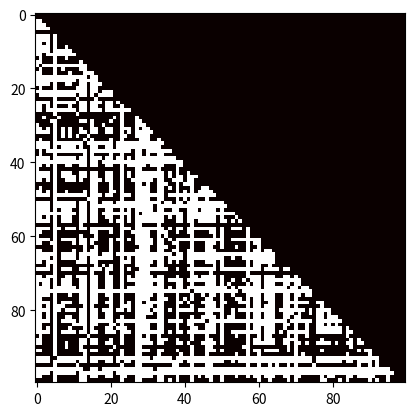

Write the Python code that produced this figure.
import numpy as np
import numpy.linalg as lin
import random
import matplotlib.pyplot as plt
import time
import scipy.optimize as opt

def test_mapping(mapping, R, n):
    total = 0
    for i in range(n):
        for j in range(i):
            total = total + (R[i][j] * ((mapping[i] - mapping[j])**2))
    return total

def test_mapping_matrix(mapping, R, n):
    returnMatrix = [[0 for i in range(n)] for j in range(n)]
    for i in range(n):
        for j in range(i):
            returnMatrix[i][j] = (R[i][j] * ((mapping[i] - mapping[j])**2))
            returnMatrix[j][i] = (R[i][j] * ((mapping[i] - mapping[j])**2))
    return returnMatrix

def gen_mapping(n, order):
    mapping = [(i, order[i]) for i in range(n)]
    mapping.sort(key=lambda x : x[1])
    #return [mapping[i][0] for i in range(n)]
    returnList = [0 for i in range(n)]
    for i in range(n):
        returnList[mapping[i][0]] = i
    return returnList


def generate_data(n, steps, mapping):
    steps = 200
    birth = lambda k : 0.1*(0.98**(k**2))
    death = lambda k : 0.2
    graphs = list()
    graph = [[0 for i in range(n)] for j in range(n)]
    graphs.append(graph)
    

    for i in range(steps):
        new_graph = [[0 for i in range(n)] for j in range(n)]
        for j in range(n):
            for k in range(j):
                result = random.randint(1, 10000)
                if graph[j][k] == 0:
                    if birth(mapping[j]-mapping[k]) * 10000 > result:
                        new_graph[j][k] = 1
                    else:
                        new_graph[j][k] = 0
                else:
                    if death(mapping[j]-mapping[k]) * 10000 > result:
                        new_graph[j][k] = 0
                    else:
                        new_graph[j][k] = 1
        graph = new_graph 
        graphs.append(graph)
    return graphs

def generate_data_social(n, start, steps, mapping, birth, death):
    graphs = list()
    graphs.append(start)
    
    for i in range(steps):
        new_graph = [set() for j in range(n)]
        for j in range(n):
            for k in range(j):
                result = random.randint(1, 10000)
                if k not in graphs[i][j]:
                    if birth(mapping[j]-mapping[k]) * 10000 > result:
                        new_graph[j].add(k)
                        new_graph[k].add(j)
                else:
                    if death(mapping[j]-mapping[k]) * 10000 < result:
                        new_graph[j].add(k)
                        new_graph[k].add(j)
        graphs.append(new_graph)
    return graphs

def generate_social(n, steps):
    initial_birth = 0.1
    initial_list = [set() for j in range(n)]
    graphs = list()
    for i in range(n):
        for j in range(i):
            result = random.randint(1, 10000)
            if result > 10000 - (10000 * initial_birth):
                initial_list[i].add(j)
                initial_list[j].add(i)
    
    graphs.append(initial_list)
    for k in range(1, steps):
        prob_matrix = [[0.02 for i in range(n)] for j in range(n)]
        for i in range(n):
            for j in range(i):
                if j in graphs[k-1][i]:
                    for el in graphs[k-1][i]:
                        prob_matrix[i][j] = prob_matrix[i][j] + 0.025
                    for el in graphs[k-1][j]:
                        prob_matrix[i][j] = prob_matrix[i][j] + 0.025
        
        new_list = [set() for j in range(n)]
        for i in range(n):
            for j in range(i):
                if j in graphs[k-1][i]:
                    result = random.randint(1, 10000)
                    if result < 10000 - (0.03 * 10000):
                        new_list[i].add(j)
                        new_list[j].add(i)
                else:
                    result = random.randint(1, 10000)
                    if result > 10000 - (prob_matrix[i][j] * 10000):
                        new_list[i].add(j)
                        new_list[j].add(i)
        graphs.append(new_list)
        
    return graphs
                        



def analyze_graph(graphs, n):
    R = [[0 for i in range(n)] for j in range(n)]
    for i in range(n):
        for j in range(i):
            freq = 0
            for k in range(len(graphs)):
                if graphs[k][i][j] != 0:
                    freq = freq + 1
            R[i][j] = freq
            R[j][i] = freq

    D = [[0 for i in range(n)] for j in range(n)]
    for i in range(n):
        D[i][i] = sum(R[i]) + sum(R[:][i])

    deltaR = list()
    for i in range(n):
        deltaR.append([D[i][j] - R[i][j] for j in range(n)])
    return R, D, deltaR

def analyze_list(graphs, n, step_cap):
    R = [[0 for i in range(n)] for j in range(n)]
    for i in range(n):
        for j in range(i):
            freq = 0
            for k in range(step_cap):
                if j in graphs[k][i]:
                    freq = freq + 1
            R[i][j] = freq
            R[j][i] = freq

    D = [[0 for i in range(n)] for j in range(n)]
    for i in range(n):
        D[i][i] = sum(R[i]) + sum(R[:][i])

    deltaR = list()
    for i in range(n):
        deltaR.append([D[i][j] - R[i][j] for j in range(n)])
    return R, D, deltaR

def run_eigenanalysis(mapping, graphs, R, D, deltaR, n):
    [w, v] = lin.eig(deltaR)

    index = 0
    for i in range(len(w)):
        if w[i] > w[index]:
            index = i

    max_index = index

    for i in range(len(w)):
        if w[i] < w[index] and w[i] > 0:
            index = i
    min_index = index

    max_pairs = [(i, v[max_index][i]) for i in range(n)]
    min_pairs = [(i, v[min_index][i]) for i in range(n)]
    max_pairs.sort(key=lambda x : x[1])
    min_pairs.sort(key=lambda x : x[1])

    max_results = gen_mapping(n, v[max_index])
    min_results = gen_mapping(n, v[min_index])

    #print(mapping)
    #print(max_results)
    #print(min_results)

    #print(test_mapping(mapping, R, n))
    #print(test_mapping(max_results, R, n))
    #print(test_mapping(min_results, R, n))
    #random_mapping = [i for i in range(n)]
    #random.shuffle(random_mapping)
    #print(test_mapping(random_mapping, R, n))

def run_sgd(n, R, deltaR):
    q = [i for i in range(n)]
    random.shuffle(q)
    iterations = 0
    lamb = 0.00001
    err_arr = list()
    while iterations < 10000:
        #mapping = gen_mapping(n, q)
        #err = test_mapping(mapping, R, n)
        err = obj(q, deltaR)
        err_arr.append(err)
        #print(err)
        #if iterations > 300 and err >= err_arr[iterations - 300]:
            #break
        derivative = deriv(q, deltaR)#np.matmul(np.transpose(q), deltaR + np.transpose(deltaR))
        nor = lin.norm(derivative)
        #print(nor)
        if nor == 0.0:
            break
        q = q - (lamb * derivative * (iterations / 100))
        iterations = iterations + 1
        #mapping = gen_mapping(n, q)
        #print(test_mapping(mapping, R, n))
    
    mapping = gen_mapping(n, q)
    return mapping

def deriv(q, deltaR):
    return np.matmul(np.transpose(q), deltaR + np.transpose(deltaR))
    
def obj(q, deltaR):
    return np.matmul(np.matmul(np.transpose(q), deltaR), q)

#lambda x: test_mapping(gen_mapping(n,x), R, n)
def run_scipy(n, R, deltaR):
    guess = [i for i in range(n)]
    #random.shuffle(guess)
    res = opt.minimize(lambda x : obj(x, deltaR), guess, method='Newton-CG', jac=lambda x : deriv(x, deltaR))
    return gen_mapping(n, res.x)

def list_to_matrix(adj_list):
    matrix = [[0 for i in range(len(adj_list))] for j in range(len(adj_list))]
    for i in range(len(adj_list)):
        for j in range(i):
            if j in adj_list[i]:
                matrix[i][j] = 1
    return matrix

def run(n):
    steps = 200
    mapping = [el for el in range(n)]
    random.shuffle(mapping)
    graphs = generate_data(n, steps, mapping)
    R, D, deltaR = analyze_graph(graphs, n)
    #t0 = time.time()
    sgd_mapping = run_sgd(n, R, deltaR)
    #t1 = time.time()
    #return t1 - t0
    #t0 = time.time()
    scip_mapping = run_scipy(n, R, deltaR)
    #t1 = time.time()
    #return t1 - t0
    #print(scip_mapping)
    

    print("Actual Solution: " + str(test_mapping(mapping, R, n)))
    print("SGD Solution: " + str(test_mapping(mapping, R, n)))
    print("Scip Solution: " + str(test_mapping(scip_mapping, R, n)))
    scip_graphs = generate_data(n, steps, scip_mapping)
    sgd_graphs = generate_data(n, steps, sgd_mapping)
    
    plt.imshow(graphs[steps-1], cmap='hot', interpolation='nearest')
    plt.title = 'Original Matrix'
    plt.show()

    plt.imshow(sgd_graphs[steps-1], cmap='hot', interpolation='nearest')
    plt.title = 'Matrix produced by Gradient Descent'
    plt.show()

    plt.imshow(scip_graphs[steps-1], cmap='hot', interpolation='nearest')
    plt.title = 'Matrix produced by COBYLA'
    plt.show()

def run_social(n):
    steps = 100
    step_cap = 50
    graphs = generate_social(n, steps)
    R, D, deltaR = analyze_list(graphs, n, step_cap)
    
    #t0 = time.time()
    sgd_mapping = run_sgd(n, R, deltaR)
    #t1 = time.time()
    #return t1 - t0
    #t0 = time.time()
    scip_mapping = run_scipy(n, R, deltaR)
    #t1 = time.time()
    #return t1 - t0
    #print(scip_mapping)

    sgd_graphs = generate_data_social(n, graphs[step_cap-1], steps - step_cap, sgd_mapping, lambda k : 0.2 * (0.8**(k)), lambda k : 0.03)
    scip_graphs = generate_data_social(n, graphs[step_cap-1], steps - step_cap, sgd_mapping, lambda k : 0.2 * (0.8**(k)), lambda k : 0.03)

    plt.imshow(list_to_matrix(graphs[steps-1]), cmap='hot', interpolation='nearest')
    plt.title = 'Original Matrix'
    plt.show()

    plt.imshow(list_to_matrix(sgd_graphs[steps-step_cap-1]), cmap='hot', interpolation='nearest')
    plt.title = 'Matrix produced by Gradient Descent'
    plt.show()

    plt.imshow(list_to_matrix(scip_graphs[steps-step_cap-1]), cmap='hot', interpolation='nearest')
    plt.title = 'Matrix produced by COBYLA'
    plt.show()



'''
n = 100
steps = 200
mapping = [el for el in range(n)]
#random.shuffle(mapping)
graphs = generate_data(n, steps, mapping)
R, D, deltaR = analyze_graph(mapping, graphs, n)
run_eigenanalysis(mapping, graphs, R, D, deltaR)
sgd_mapping = run_sgd(n, R, deltaR)
print("Actual Solution: " + str(test_mapping(mapping, R, n)))
#print(mapping)
#print(sgd_mapping)
#originalHeat = test_mapping_matrix(mapping, R, n)
#sgdHeat = test_mapping(sgd_mapping, R, n)
sgd_graphs = generate_data(n, steps, sgd_mapping)

plt.imshow(graphs[steps-1], cmap='hot', interpolation='nearest')
plt.show()

plt.imshow(sgd_graphs[steps-1], cmap='hot', interpolation='nearest')
plt.show()
'''

def timing_func():
    times = list()
    x = list()
    for i in range(25, 301, 25):
        x.append(i)
        times.append(run(i))

    plt.plot(x, times)
    plt.title('Runtime of Newton-CG')
    plt.xlabel('Number of Vertices')
    plt.ylabel('Runtime (seconds)')
    plt.show()

#run(100)
run_social(100)